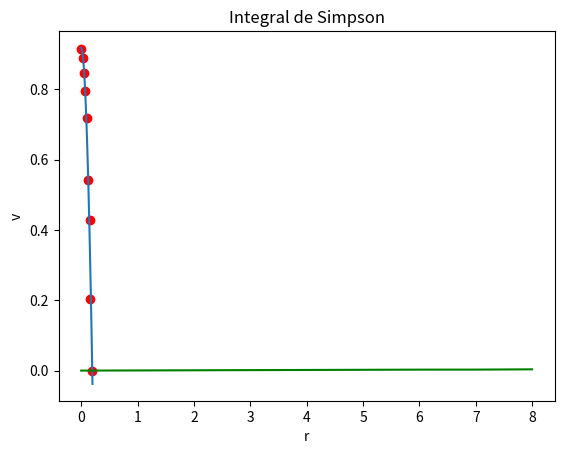

Python code for this plot:
#!/usr/bin/env python
# -*- coding: utf-8 -*-

'''2.2.4
(20 %) Un flujo desarrollado por completo que pasa a través de un tubo de 40 cm de diámetro tiene
el perfil de velocidad siguiente:
r, cm 0 2.5 5.0 7.5 10.0 12.5 15.0 17.5 20.0
v, m/s 0.914 0.890 0.847 0.795 0.719 0.543 0.427 0.204 0
Z
Encuentre la tasa de flujo volumétrico, Q, con la relación Q = INT(2πrvdr)0,r, donde r es el eje radial
0
del tubo, R es el radio del tubo y v es la velocidad. Resuelva el problema con dos enfoques diferentes:(a) (10 %) Realice un ajuste polinomial de grado 2 e integrela de forma analı́tica.
(b) (10 %) Utilice la regla compuesta de Simpson para evaluar la integral numéricamente. Compare
ambos resultados.
'''

import numpy as np
import matplotlib.pyplot as plt	
def f(x):
	return np.sin(x)

def Simpson(a, b, n,X,Y):
	'''
	Mètod de simpson visto en clase
	Entradas: lim inf, lkim sup, n de iteracciones, vector X y vector Y
	Salida: Integral para la tabla (trabajando con XyY)
	'''
	if (n%2)!=0:
		print("no procede")
	else:	
		h=(b-a)/n
		x=a
		XI0a=Y[0]
		x=b
		XI0b=Y[-1]
		XI0=XI0a+XI0b
		XI2=XI1=0
		for i in range(0,9):
			if (i%2) == 0:
				XI2 = XI2 + (Y[i])
			else:
				XI1 = XI1 + (Y[i])
		XI = h*(XI0 + 2*XI2 + 4*XI1)/3
	return XI



def parteA(r,f,x):
	'''
	Funcion que calcula la regresiòn a polinomial
	Entradas: Variable independiente(r), variable dependiente(f), punto a evaluar
	Salidas: Funcion evaluada en un punto especìfico	
	'''
	cons = regresion_cuadratica(r,f)
	func2= (lambda r:cons[2]*((r)*(r)) + cons[1]*(r) + cons[0])
	x = np.linspace(0,0.2,100)
	y = func2(x)
	plt.plot(r,f,'bo',color = 'red')
	plt.plot(x,y)
	plt.title('Regresion cuadratica')
	plt.xlabel('r') 
	plt.ylabel('v') 
	plt.grid()
	plt.show()

	return cons

def regresion_cuadratica(x, y):
    x = np.array(x)
    y = np.array(y)  
    n = len(x)
    sumx = sum(x)
    sumx2 = sum(x*x)
    sumx3 = sum(x*x*x)
    sumx4 = sum(x*x*x*x)
    sumy = sum(y)
    sumxy = sum(x*y)
    sumx2y = sum((x*x)*y)
    a = np.array([[n, sumx, sumx2], [sumx, sumx2, sumx3], [sumx2, sumx3, sumx4]])
    b = np.array([sumy,sumxy,sumx2y])    
    c = np.linalg.solve(a,b)
    
    return c

f=[0,0,0,0,0,0,0,0,0]
r=[0.0,2.5/100,5.0/100,7.5/100,10.0/100,12.5/100,15.0/100,15.5/100,20.0/100]
v=[0.914, 0.890, 0.847, 0.795, 0.719, 0.543 ,0.427, 0.204 ,0]
for i in range(len(r)):
	f[i]=r[i]*v[i]
print("Metodo de Simpson : "+str(Simpson(0,0.20,20,r,f)))
parteA(r,v,0)

plt.plot([Simpson(0,i,20,r,f) for i in r] , 'g-',)
plt.title('Integral de Simpson')
plt.grid()
plt.show()
